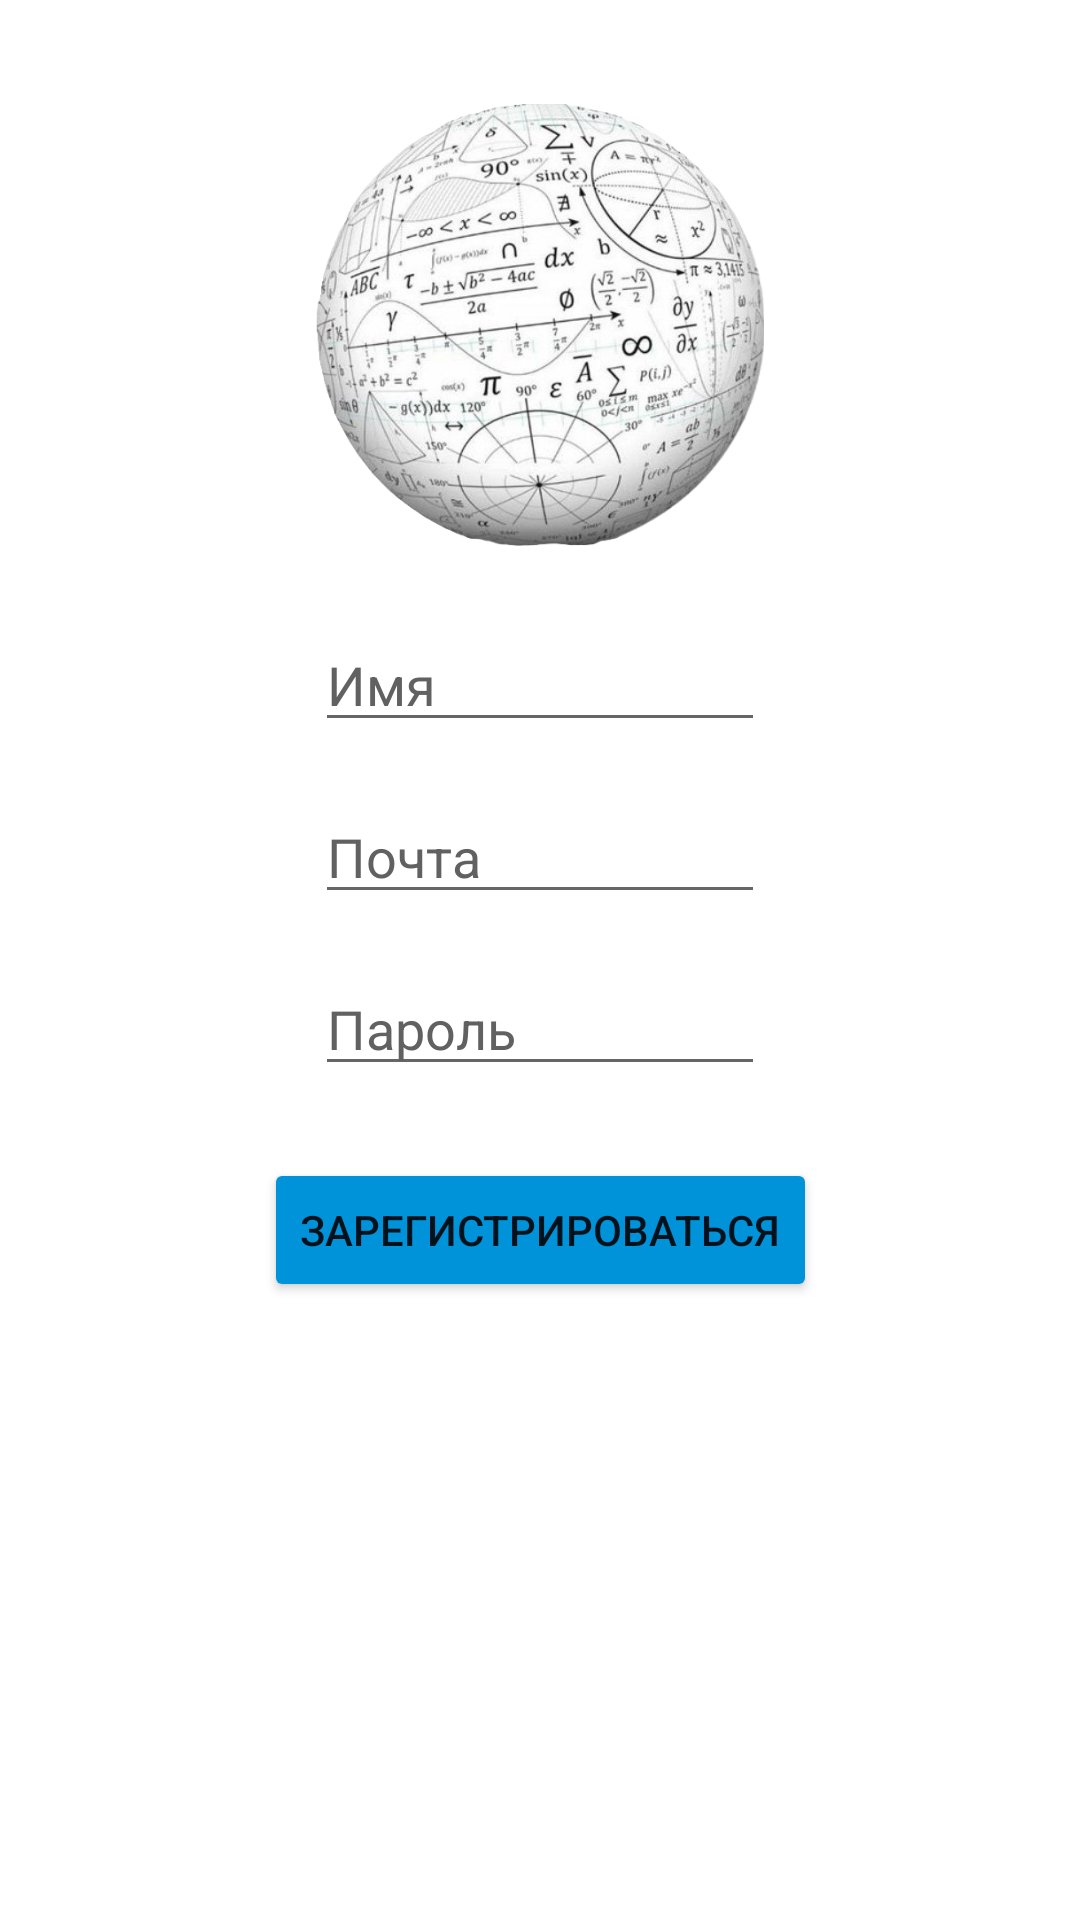

Reconstruct the res/layout file that produces this screen, plus the resources it refers to.
<!-- AndroidManifest.xml: application theme Theme.FishingApp5 -->
<!-- res/layout/activity_registration.xml -->
<?xml version="1.0" encoding="utf-8"?>

<androidx.constraintlayout.widget.ConstraintLayout
    xmlns:android="http://schemas.android.com/apk/res/android"
    xmlns:app="http://schemas.android.com/apk/res-auto"
    xmlns:tools="http://schemas.android.com/tools"
    android:layout_width="match_parent"
    android:layout_height="match_parent"
    android:background="@android:color/white"
    tools:context=".RegistrationActivity">

    <ImageView
        android:id="@+id/imageViewAvatar"
        android:layout_width="150dp"
        android:layout_height="150dp"
        android:layout_marginTop="32dp"
        android:contentDescription="@null"
        android:src="@drawable/logo"
        app:layout_constraintEnd_toEndOf="parent"
        app:layout_constraintHorizontal_bias="0.5"
        app:layout_constraintStart_toStartOf="parent"
        app:layout_constraintTop_toTopOf="parent" />

    <EditText
        android:id="@+id/editTextName"
        android:layout_width="0dp"
        android:layout_height="wrap_content"
        android:layout_marginTop="24dp"
        android:textColorHint="@color/grey"
        android:textColor="@color/black"
        android:hint="Имя"
        android:inputType="text"
        app:layout_constraintEnd_toEndOf="@+id/imageViewAvatar"
        app:layout_constraintStart_toStartOf="@+id/imageViewAvatar"
        app:layout_constraintTop_toBottomOf="@+id/imageViewAvatar" />

    <EditText
        android:id="@+id/et_email"
        android:layout_width="0dp"
        android:layout_height="wrap_content"
        android:layout_marginTop="16dp"
        android:textColorHint="@color/grey"
        android:textColor="@color/black"
        android:hint="Почта"
        android:inputType="textEmailAddress"
        app:layout_constraintEnd_toEndOf="@+id/editTextName"
        app:layout_constraintStart_toStartOf="@+id/editTextName"
        app:layout_constraintTop_toBottomOf="@+id/editTextName" />

    <EditText
        android:id="@+id/et_password"
        android:layout_width="0dp"
        android:layout_height="wrap_content"
        android:layout_marginTop="16dp"
        android:textColorHint="@color/grey"
        android:textColor="@color/black"
        android:hint="Пароль"
        android:inputType="textPassword"
        app:layout_constraintEnd_toEndOf="@+id/et_email"
        app:layout_constraintStart_toStartOf="@+id/et_email"
        app:layout_constraintTop_toBottomOf="@+id/et_email" />

    <Button
        android:id="@+id/buttonRegister"
        android:layout_width="wrap_content"
        android:layout_height="wrap_content"
        android:layout_marginTop="24dp"
        android:backgroundTint="@color/blue"
        android:text="Зарегистрироваться"
        app:layout_constraintEnd_toEndOf="parent"
        app:layout_constraintStart_toStartOf="parent"
        app:layout_constraintTop_toBottomOf="@+id/et_password" />

</androidx.constraintlayout.widget.ConstraintLayout>
<!-- resources referenced by this layout -->
<resources>
  <color name="black">#FF000000</color>
  <color name="blue">#0093DA</color>
  <color name="grey">#616161</color>
  <!-- drawable logo: png bitmap (drawable, 265059 bytes) -->
  <style name="Theme.FishingApp5" parent="Theme.MaterialComponents.DayNight.NoActionBar">
          
          <item name="colorPrimary">@color/purple_500</item>
          <item name="colorPrimaryVariant">@color/purple_700</item>
          <item name="colorOnPrimary">@color/white</item>
          
          <item name="colorSecondary">@color/teal_200</item>
  
          <item name="colorSecondaryVariant">@color/teal_700</item>
          <item name="colorOnSecondary">@color/black</item>
          
          <item name="android:statusBarColor" tools:targetApi="l">?attr/colorPrimaryVariant</item>
          
      </style>
  <color name="purple_500">#FF6200EE</color>
  <color name="purple_700">#FF3700B3</color>
  <color name="white">#FFFFFFFF</color>
  <color name="teal_200">#FF03DAC5</color>
  <color name="teal_700">#FF018786</color>
</resources>
